Run: headless pygame with SDL's dummy video driver; simulated clock (each Clock.tick advances the game by its frame time, no real sleeping); random seed 0; keys injected as events and as key.get_pressed() state; no mouse input.
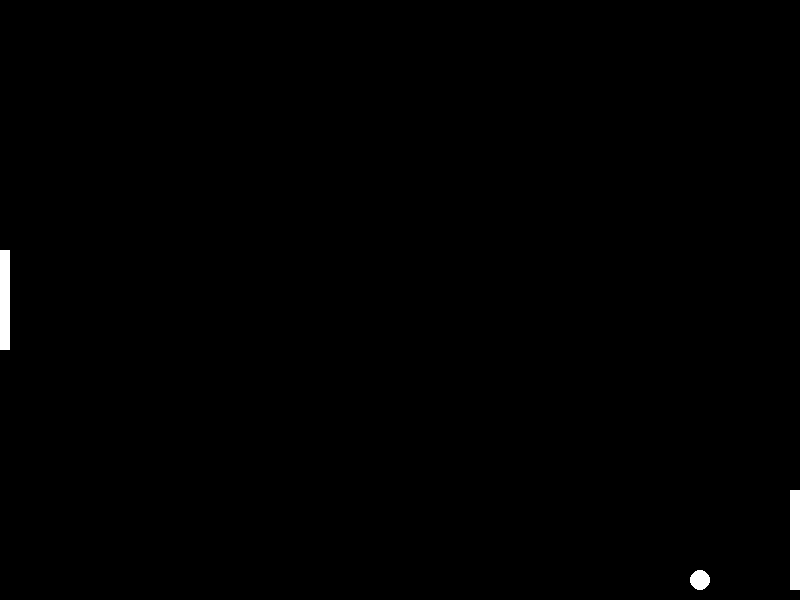
Frame 1 of 4 · flips 1–60 · no input
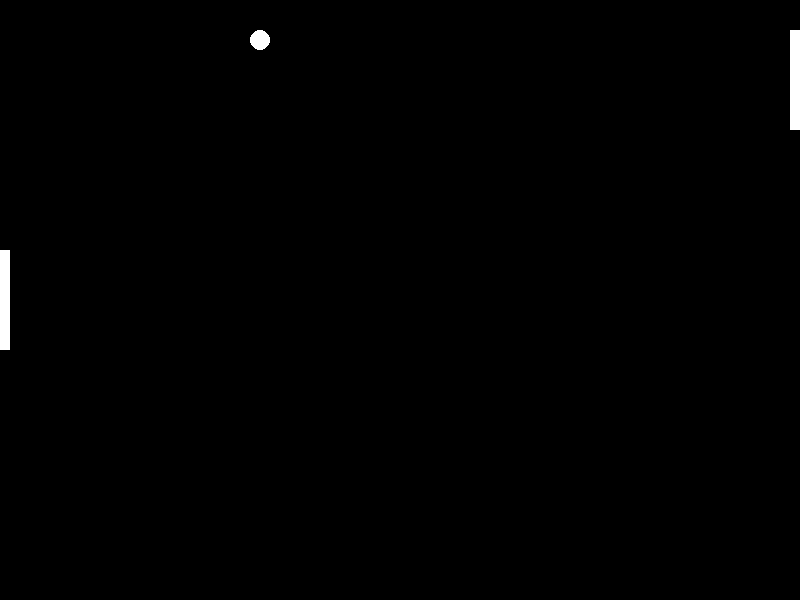
Frame 2 of 4 · flips 61–180 · tapped SPACE, RETURN · held RIGHT (→), D
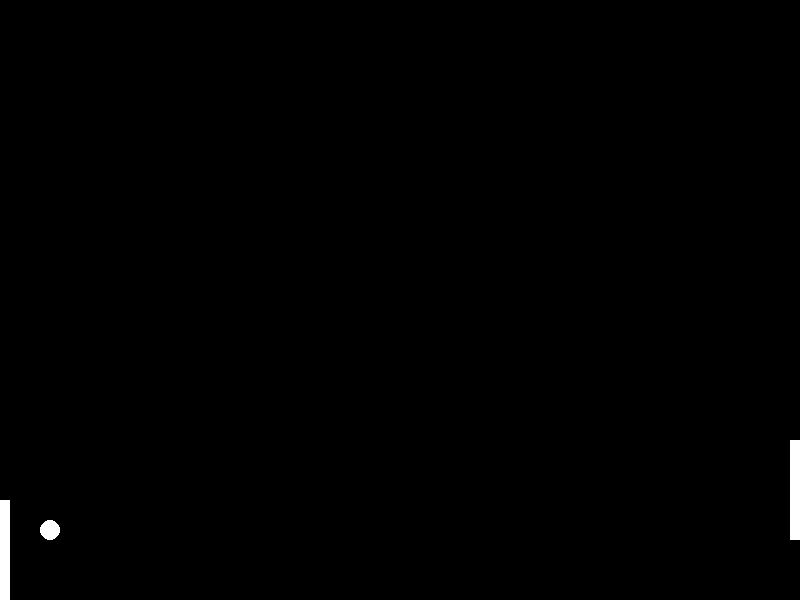
Frame 3 of 4 · flips 181–300 · held DOWN (↓), S
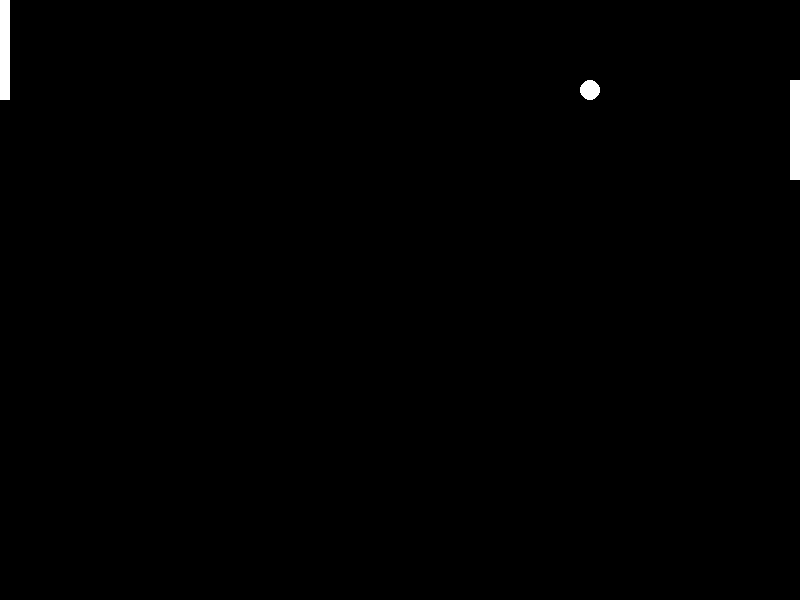
Frame 4 of 4 · flips 301–420 · held LEFT (←), A, UP (↑), W

The pygame program that drew these frames:

import pygame
import random

# Initialize Pygame
pygame.init()

# Constants
SCREEN_WIDTH = 800
SCREEN_HEIGHT = 600
BALL_RADIUS = 10
PADDLE_WIDTH = 10
PADDLE_HEIGHT = 100
PADDLE_SPEED = 5
BALL_SPEED_X = 5
BALL_SPEED_Y = 5
WHITE = (255, 255, 255)
BLACK = (0, 0, 0)

# Create the screen
screen = pygame.display.set_mode((SCREEN_WIDTH, SCREEN_HEIGHT))
pygame.display.set_caption("Pong")

# Function to draw the paddles
def draw_paddle(surface, x, y):
    pygame.draw.rect(surface, WHITE, (x, y, PADDLE_WIDTH, PADDLE_HEIGHT))

# Function to draw the ball
def draw_ball(surface, x, y):
    pygame.draw.circle(surface, WHITE, (x, y), BALL_RADIUS)

# Main game loop
def main():
    # Initialize paddle positions
    player_paddle_y = (SCREEN_HEIGHT - PADDLE_HEIGHT) // 2
    computer_paddle_y = (SCREEN_HEIGHT - PADDLE_HEIGHT) // 2

    # Initialize ball position and velocity
    ball_x = SCREEN_WIDTH // 2
    ball_y = SCREEN_HEIGHT // 2
    ball_dx = BALL_SPEED_X * random.choice([-1, 1])
    ball_dy = BALL_SPEED_Y * random.choice([-1, 1])

    # Game loop
    running = True
    while running:
        # Handle events
        for event in pygame.event.get():
            if event.type == pygame.QUIT:
                running = False

        # Move player paddle
        keys = pygame.key.get_pressed()
        if keys[pygame.K_UP]:
            player_paddle_y -= PADDLE_SPEED
        if keys[pygame.K_DOWN]:
            player_paddle_y += PADDLE_SPEED

        # Ensure player paddle stays within bounds
        player_paddle_y = max(0, min(player_paddle_y, SCREEN_HEIGHT - PADDLE_HEIGHT))

        # Move computer paddle
        if ball_dy < 0:
            if computer_paddle_y > 0:
                computer_paddle_y -= PADDLE_SPEED
        else:
            if computer_paddle_y < SCREEN_HEIGHT - PADDLE_HEIGHT:
                computer_paddle_y += PADDLE_SPEED

        # Move the ball
        ball_x += ball_dx
        ball_y += ball_dy

        # Check for collisions with walls
        if ball_y - BALL_RADIUS <= 0 or ball_y + BALL_RADIUS >= SCREEN_HEIGHT:
            ball_dy = -ball_dy

        # Check for collisions with paddles
        if (ball_x - BALL_RADIUS <= PADDLE_WIDTH and
            player_paddle_y <= ball_y <= player_paddle_y + PADDLE_HEIGHT):
            ball_dx = -ball_dx

        if (ball_x + BALL_RADIUS >= SCREEN_WIDTH - PADDLE_WIDTH and
            computer_paddle_y <= ball_y <= computer_paddle_y + PADDLE_HEIGHT):
            ball_dx = -ball_dx

        # Check for scoring
        if ball_x - BALL_RADIUS <= 0 or ball_x + BALL_RADIUS >= SCREEN_WIDTH:
            # Respawn ball
            ball_x = SCREEN_WIDTH // 2
            ball_y = SCREEN_HEIGHT // 2
            ball_dx = BALL_SPEED_X * random.choice([-1, 1])
            ball_dy = BALL_SPEED_Y * random.choice([-1, 1])

        # Clear the screen
        screen.fill(BLACK)

        # Draw paddles and ball
        draw_paddle(screen, 0, player_paddle_y)
        draw_paddle(screen, SCREEN_WIDTH - PADDLE_WIDTH, computer_paddle_y)
        draw_ball(screen, ball_x, ball_y)

        # Update the display
        pygame.display.update()

    pygame.quit()

if __name__ == "__main__":
    main()
